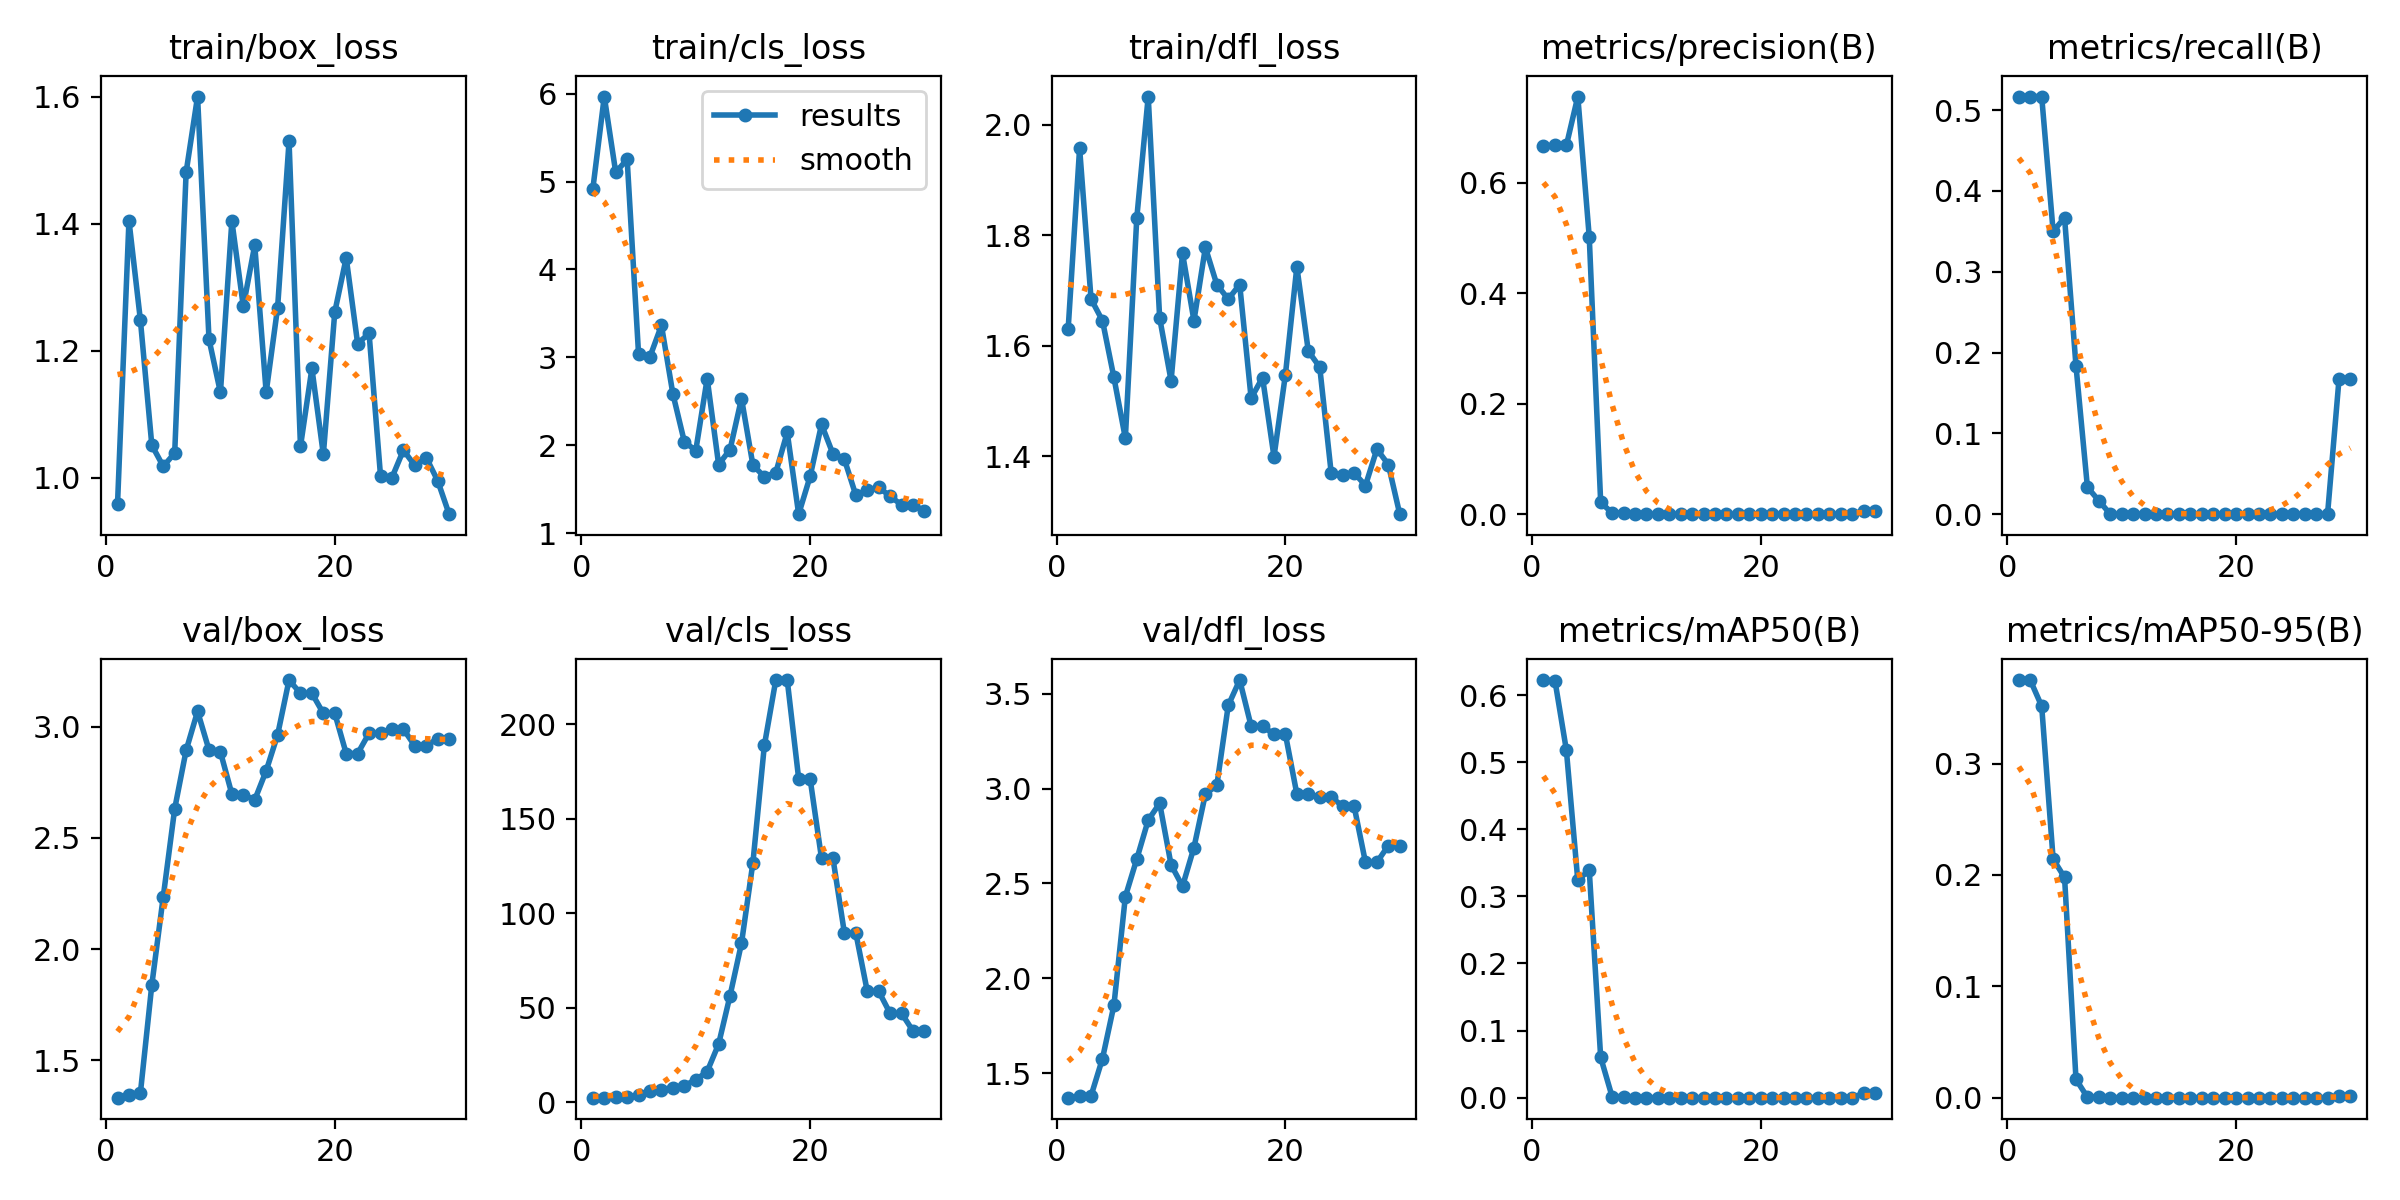

The data file committed next to this chart (first rows):
epoch, time, train/box_loss, train/cls_loss, train/dfl_loss, metrics/precision(B), metrics/recall(B), metrics/mAP50(B), metrics/mAP50-95(B), val/box_loss, val/cls_loss, val/dfl_loss, lr/pg0, lr/pg1, lr/pg2
1, 9.285, 0.9587, 4.918, 1.631, 0.6667, 0.5167, 0.6224, 0.375, 1.332, 2.462, 1.373, 0.1, 0, 0
2, 10.23, 1.405, 5.968, 1.958, 0.668, 0.5167, 0.6217, 0.3749, 1.344, 2.552, 1.381, 0.09907, 7.30122e-05, 7.30122e-05
3, 10.71, 1.248, 5.106, 1.685, 0.6677, 0.5167, 0.518, 0.3515, 1.353, 2.604, 1.382, 0.09814, 0.000141, 0.000141
4, 11.18, 1.051, 5.253, 1.645, 0.7562, 0.35, 0.3237, 0.2142, 1.839, 2.701, 1.579, 0.0972, 0.0002041, 0.0002041
5, 11.75, 1.018, 3.032, 1.543, 0.5023, 0.3667, 0.3395, 0.1978, 2.235, 3.897, 1.858, 0.09626, 0.0002622, 0.0002622
6, 12.12, 1.039, 3.008, 1.433, 0.02147, 0.1833, 0.06013, 0.01649, 2.63, 5.995, 2.431, 0.09532, 0.0003153, 0.0003153
7, 12.49, 1.481, 3.363, 1.831, 0.00216, 0.03333, 0.00155, 0.00035, 2.893, 6.713, 2.629, 0.09436, 0.0003634, 0.0003634
8, 12.85, 1.6, 2.583, 2.051, 0.0026, 0.01667, 0.00152, 0.00091, 3.068, 7.837, 2.834, 0.09341, 0.0004066, 0.0004066
9, 13.26, 1.218, 2.041, 1.651, 0, 0, 0, 0, 2.895, 8.865, 2.922, 0.09244, 0.0004448, 0.0004448
10, 13.86, 1.134, 1.938, 1.537, 0, 0, 0, 0, 2.886, 11.86, 2.598, 0.09148, 0.000478, 0.000478
11, 14.23, 1.404, 2.758, 1.767, 0, 0, 0, 0, 2.696, 16.31, 2.485, 0.09051, 0.0005062, 0.0005062
12, 16.92, 1.27, 1.78, 1.645, 0, 0, 0, 0, 2.693, 30.85, 2.689, 0.08953, 0.0005295, 0.0005295
13, 17.28, 1.366, 1.951, 1.778, 0, 0, 0, 0, 2.671, 56.46, 2.971, 0.08855, 0.0005478, 0.0005478
14, 17.88, 1.135, 2.531, 1.711, 0, 0, 0, 0, 2.801, 84.17, 3.017, 0.08756, 0.0005611, 0.0005611
15, 18.28, 1.268, 1.773, 1.684, 0, 0, 0, 0, 2.962, 126.9, 3.438, 0.08657, 0.0005694, 0.0005694
16, 18.92, 1.53, 1.64, 1.711, 0, 0, 0, 0, 3.209, 188.8, 3.571, 0.08557, 0.0005728, 0.0005728
17, 19.29, 1.049, 1.688, 1.505, 0, 0, 0, 0, 3.149, 223.4, 3.329, 0.08457, 0.0005711, 0.0005711
18, 19.64, 1.172, 2.146, 1.542, 0, 0, 0, 0, 3.149, 223.4, 3.329, 0.08356, 0.0005645, 0.0005645
19, 20, 1.037, 1.215, 1.399, 0, 0, 0, 0, 3.059, 171.2, 3.285, 0.08255, 0.000553, 0.000553
20, 20.52, 1.261, 1.644, 1.548, 0, 0, 0, 0, 3.059, 171.2, 3.285, 0.08154, 0.0005364, 0.0005364
21, 28.4, 1.346, 2.237, 1.743, 0, 0, 0, 0, 2.879, 129, 2.971, 0.08051, 0.0005149, 0.0005149
22, 28.75, 1.211, 1.9, 1.59, 0, 0, 0, 0, 2.879, 129, 2.971, 0.07949, 0.0004884, 0.0004884
23, 29.09, 1.227, 1.839, 1.561, 0, 0, 0, 0, 2.97, 89.55, 2.953, 0.07846, 0.0004569, 0.0004569
24, 29.68, 1.003, 1.43, 1.37, 0, 0, 0, 0, 2.97, 89.55, 2.953, 0.07742, 0.0004205, 0.0004205
25, 30.02, 1, 1.491, 1.365, 0, 0, 0, 0, 2.989, 58.74, 2.909, 0.07638, 0.000379, 0.000379
26, 30.32, 1.044, 1.522, 1.37, 0, 0, 0, 0, 2.989, 58.74, 2.909, 0.07533, 0.0003326, 0.0003326
27, 30.9, 1.019, 1.418, 1.347, 0, 0, 0, 0, 2.913, 47.05, 2.612, 0.07428, 0.0002813, 0.0002813
28, 31.22, 1.032, 1.321, 1.413, 0, 0, 0, 0, 2.913, 47.05, 2.612, 0.07322, 0.0002249, 0.0002249
29, 31.55, 0.9954, 1.322, 1.385, 0.00641, 0.1667, 0.00663, 0.00133, 2.946, 37.75, 2.7, 0.07216, 0.0001636, 0.0001636
30, 31.84, 0.9427, 1.252, 1.295, 0.00641, 0.1667, 0.00663, 0.00133, 2.946, 37.75, 2.7, 0.0711, 9.72809e-05, 9.72809e-05
